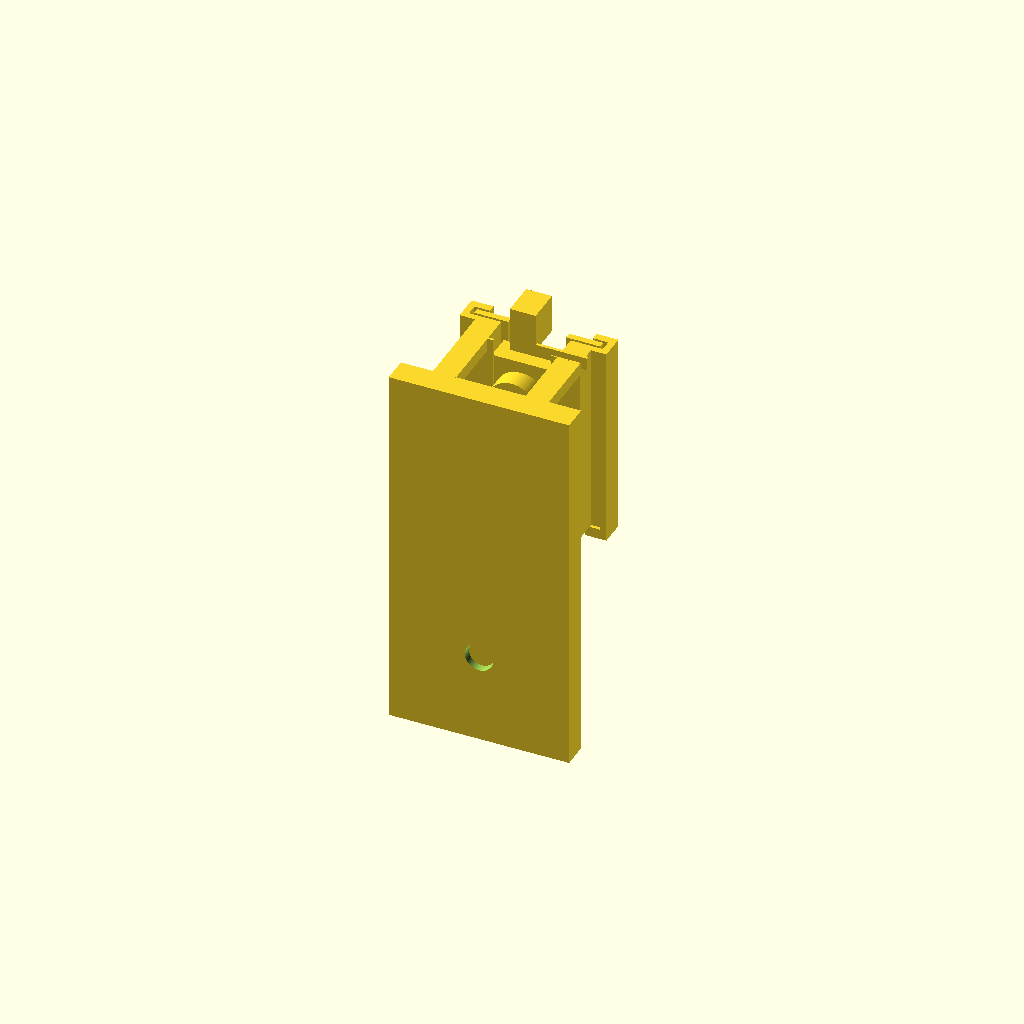
Cell 1: the model at its default parameters.
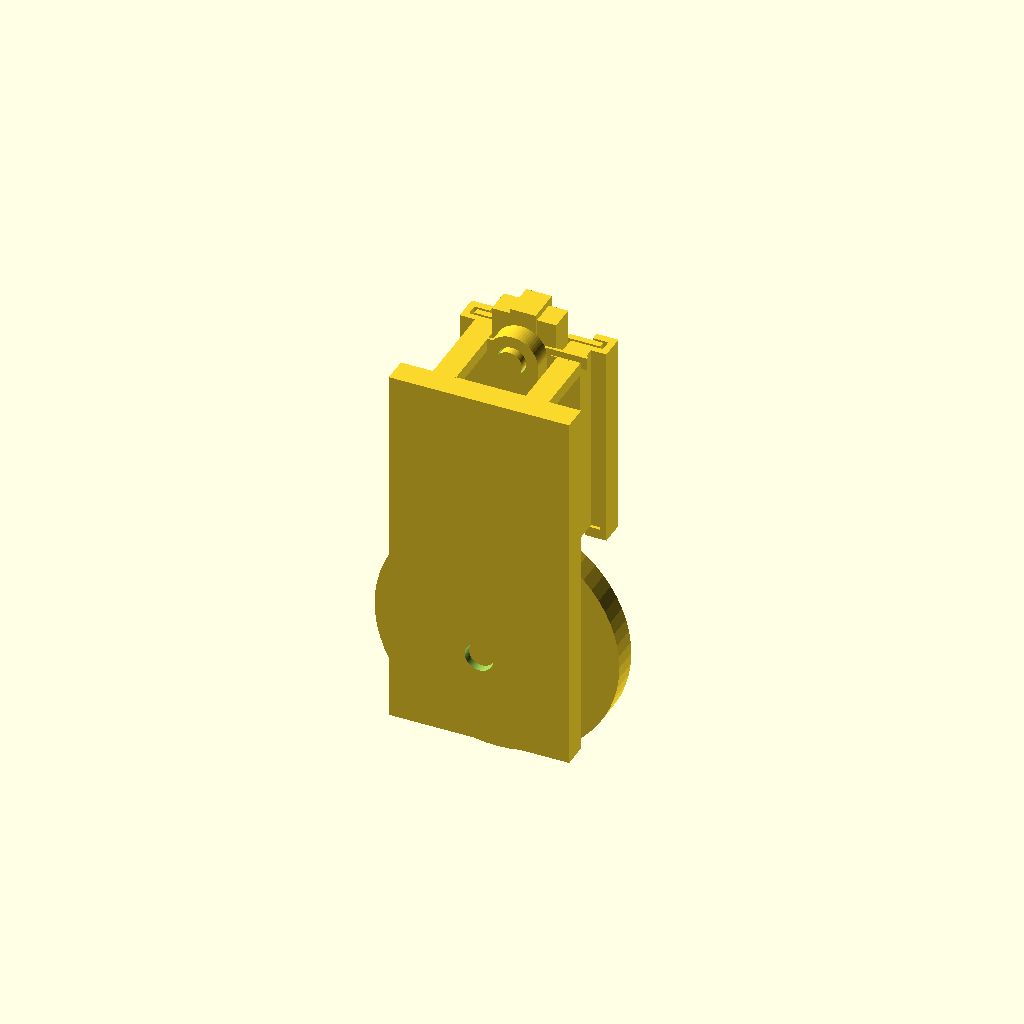
Cell 2 — crank_radius set to 16, the other parameters unchanged.
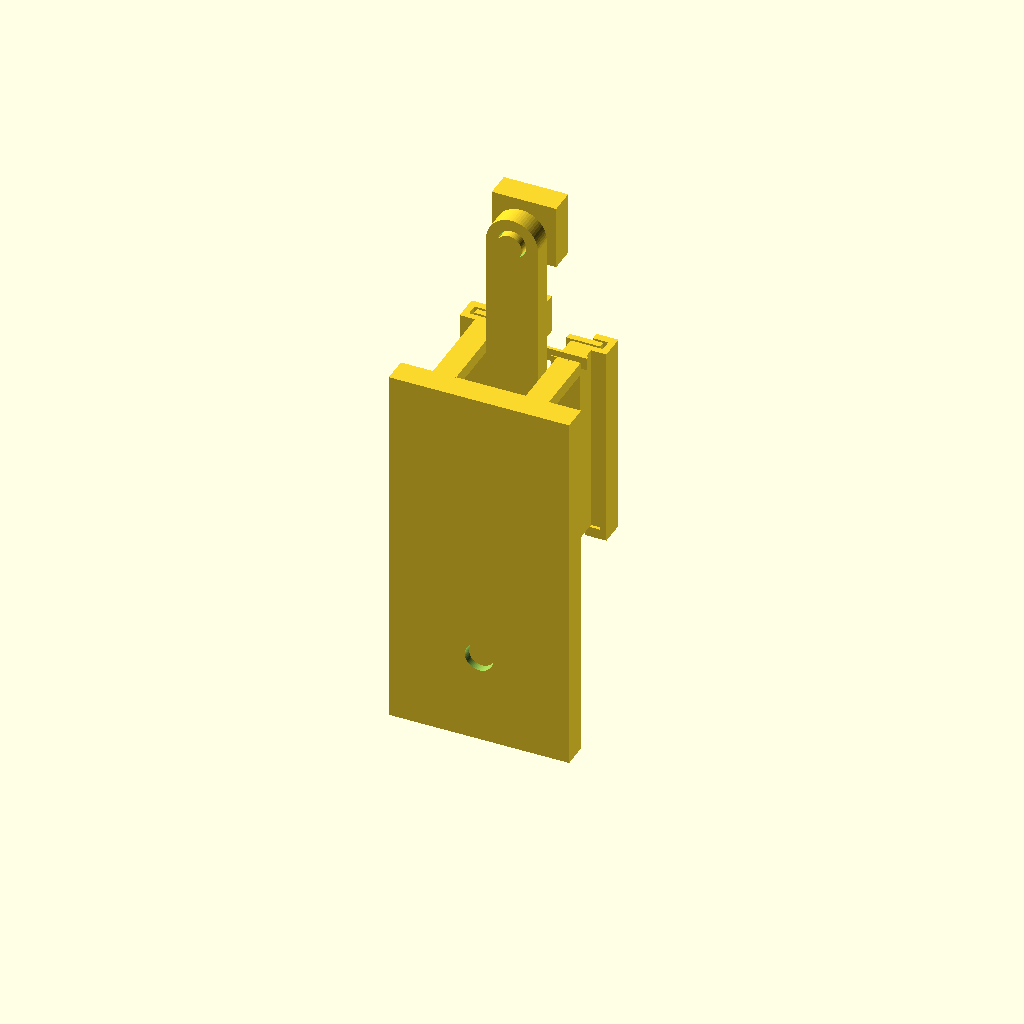
Cell 3: the same model with rod_length = 56.
All cells are drawn from one camera (rotation 55°, 0°, 25°, orthographic, colour scheme Cornfield), so only the parameter changes between them.
Source of the model, bench/product/submissions/product-guided-tool-access/adversarial-blocked-tool.scad:
// Original low-speed slider-crank verification fixture, millimetres.
// Six-part guide candidate; front guide slides out along +Z.
// Gravity orientation and cover locking are not verified.
// Baseline five parts: a removable transverse key now retains the rod on
// the eccentric pin. Main shaft and slider retention remain unresolved.
// The key itself has no latch: only geometric blocking, not physical security, is tested.
agentscad_part = "all";
agentscad_pose = false;
motion_angle = 0;
crank_radius = 8;
rod_length = 28;
$fn = 64;

// All pin axes are parallel to +Y; the mechanism moves in the XZ plane.
module y_cylinder(radius, height) { rotate([-90, 0, 0]) cylinder(r=radius, h=height); }
module crank_local() {
  difference() {
    union() {
    translate([0, -4, 0]) y_cylinder(crank_radius + 3, 4);
    translate([0, -9, 0]) y_cylinder(2, 5.1);
    translate([0, -0.1, crank_radius]) y_cylinder(2, 6.1);
    }
    translate([-3, 5, crank_radius]) rotate([0, 90, 0]) cylinder(r=0.7, h=6);
  }
}
module eccentric_key_local() {
  // +X withdrawal; the enlarged head stays on the positive side.
  rotate([0, 90, 0]) union() {
    translate([0, 0, -4]) cylinder(r=0.5, h=8.1);
    translate([0, 0, 4]) cylinder(r=0.8, h=1);
  }
}
module rod_local() {
  difference() {
    hull() {
      translate([0, 1, 0]) y_cylinder(4, 3);
      translate([0, 1, rod_length]) y_cylinder(4, 3);
    }
    translate([0, 0.9, 0]) y_cylinder(2.2, 3.2);
    translate([0, 0.9, rod_length]) y_cylinder(2.2, 3.2);
  }
}
module slider_local() {
  union() {
    translate([-5, 5, -5]) cube([10, 4, 10]);
    y_cylinder(2, 5.1);
  }
}
module guide_front_local() {
  union() {
    translate([-9.8, 9.4, 14]) cube([5.3, 1, 30]);
    translate([4.5, 9.4, 14]) cube([5.3, 1, 30]);
    translate([-9.8, 9.4, 14]) cube([19.6, 1, 1]);
  }
}
module frame_local() {
  union() {
    // Blocked-tool decoy: bracket and post connected to the upper plate that
    // close the +Z tool path toward the front guide.
    translate([-2, 4.6, 43]) cube([12, 0.5, 2]);
    translate([-2, 4.6, 44]) cube([4, 5.4, 6]);
    difference() {
      translate([-14, -10, -14]) cube([28, 4, 58]);
      translate([0, -10.1, 0]) y_cylinder(2.2, 4.2);
    }
    // Rear lips retain the slider in -Y without entering the rod layer.
    translate([-9, 4.4, 14]) cube([4.5, 0.4, 30]);
    translate([4.5, 4.4, 14]) cube([4.5, 0.4, 30]);
    // Two open-top channels capture the removable front guide in +Y.
    for (side = [-1, 1]) scale([side, 1, 1]) {
      translate([8, 10.8, 14]) cube([3.4, 1.2, 30]);
      translate([10.4, 8, 12]) cube([1, 4, 32]);
      translate([8, 8, 14]) cube([3.4, 1, 30]);
      translate([8, 8, 12]) cube([3.4, 4, 1.6]);
    }
    for (x = [-9, 5.4]) {
      translate([x, 4.4, 14]) cube([3.6, 4.6, 30]);
      translate([x, -6.1, 42]) cube([3.6, 11.2, 2]);
    }
  }
}

// Source-side construction. The checker measures the resulting mesh contours;
// it never consumes these functions or their computed coordinates as evidence.
cx = crank_radius * sin(motion_angle);
cz = crank_radius * cos(motion_angle);
travel = sqrt(rod_length * rod_length - cx * cx);
pz = cz + travel;
rod_angle = atan2(-cx, travel);
module selected_part(id, placed) {
  if (id == "eccentric_key") {
    if (placed) rotate([0, motion_angle, 0]) translate([0, 5, crank_radius]) eccentric_key_local();
    else eccentric_key_local();
  }
  if (id == "guide_front") guide_front_local();
  if (id == "frame") frame_local();
  if (id == "crank") rotate([0, placed ? motion_angle : 0, 0]) crank_local();
  if (id == "rod") translate(placed ? [cx, 0, cz] : [0, 0, 0])
    rotate([0, placed ? rod_angle : 0, 0]) rod_local();
  if (id == "slider") translate([0, 0, placed ? pz : 0]) slider_local();
}
module generated_part() {
  if (agentscad_part == "all") {
    for (id = ["frame", "crank", "rod", "slider", "eccentric_key", "guide_front"]) selected_part(id, true);
  } else selected_part(agentscad_part, agentscad_pose);
}
generated_part();

/* AGENTSCAD_ASSEMBLY_V1
{
  "schemaVersion": 1,
  "units": "mm",
  "coordinateSystem": "right-handed",
  "parts": [
    {
      "id": "frame",
      "name": "frame",
      "selector": "frame",
      "source": "generated",
      "material": null
    },
    {
      "id": "crank",
      "name": "crank",
      "selector": "crank",
      "source": "generated",
      "material": null
    },
    {
      "id": "rod",
      "name": "rod",
      "selector": "rod",
      "source": "generated",
      "material": null
    },
    {
      "id": "slider",
      "name": "slider",
      "selector": "slider",
      "source": "generated",
      "material": null
    },
    {
      "id": "eccentric_key",
      "name": "eccentric_key",
      "selector": "eccentric_key",
      "source": "generated",
      "material": null
    },
    {
      "id": "guide_front",
      "name": "Removable front guide",
      "selector": "guide_front",
      "source": "generated",
      "material": null
    }
  ],
  "instances": [
    {
      "id": "frame",
      "partId": "frame",
      "subassemblyId": null,
      "transform": [
        1,
        0,
        0,
        0,
        0,
        1,
        0,
        0,
        0,
        0,
        1,
        0,
        0,
        0,
        0,
        1
      ]
    },
    {
      "id": "crank",
      "partId": "crank",
      "subassemblyId": null,
      "transform": [
        1,
        0,
        0,
        0,
        0,
        1,
        0,
        0,
        0,
        0,
        1,
        0,
        0,
        0,
        0,
        1
      ]
    },
    {
      "id": "rod",
      "partId": "rod",
      "subassemblyId": null,
      "transform": [
        1,
        0,
        0,
        0,
        0,
        1,
        0,
        0,
        0,
        0,
        1,
        8,
        0,
        0,
        0,
        1
      ]
    },
    {
      "id": "slider",
      "partId": "slider",
      "subassemblyId": null,
      "transform": [
        1,
        0,
        0,
        0,
        0,
        1,
        0,
        0,
        0,
        0,
        1,
        36,
        0,
        0,
        0,
        1
      ]
    },
    {
      "id": "eccentric_key",
      "partId": "eccentric_key",
      "subassemblyId": null,
      "transform": [
        1,
        0,
        0,
        0,
        0,
        1,
        0,
        5,
        0,
        0,
        1,
        8,
        0,
        0,
        0,
        1
      ]
    },
    {
      "id": "guide_front",
      "partId": "guide_front",
      "subassemblyId": null,
      "transform": [
        1,
        0,
        0,
        0,
        0,
        1,
        0,
        0,
        0,
        0,
        1,
        0,
        0,
        0,
        0,
        1
      ]
    }
  ],
  "subassemblies": [],
  "groundedInstanceId": "frame",
  "connections": [
    {
      "id": "main_shaft",
      "type": "revolute",
      "a": "frame",
      "b": "crank",
      "frameA": {
        "origin": [
          0,
          0,
          0
        ],
        "direction": [
          0,
          1,
          0
        ]
      },
      "frameB": {
        "origin": [
          0,
          0,
          0
        ],
        "direction": [
          0,
          1,
          0
        ]
      },
      "range": null,
      "pitchMm": null,
      "ratio": null,
      "allowedContact": []
    },
    {
      "id": "eccentric",
      "type": "revolute",
      "a": "crank",
      "b": "rod",
      "frameA": {
        "origin": [
          0,
          0,
          8
        ],
        "direction": [
          0,
          1,
          0
        ]
      },
      "frameB": {
        "origin": [
          0,
          0,
          0
        ],
        "direction": [
          0,
          1,
          0
        ]
      },
      "range": null,
      "pitchMm": null,
      "ratio": null,
      "allowedContact": []
    },
    {
      "id": "wrist",
      "type": "revolute",
      "a": "rod",
      "b": "slider",
      "frameA": {
        "origin": [
          0,
          0,
          28
        ],
        "direction": [
          0,
          1,
          0
        ]
      },
      "frameB": {
        "origin": [
          0,
          0,
          0
        ],
        "direction": [
          0,
          1,
          0
        ]
      },
      "range": null,
      "pitchMm": null,
      "ratio": null,
      "allowedContact": []
    },
    {
      "id": "guide",
      "type": "prismatic",
      "a": "frame",
      "b": "slider",
      "frameA": {
        "origin": [
          0,
          0,
          36
        ],
        "direction": [
          0,
          0,
          1
        ]
      },
      "frameB": {
        "origin": [
          0,
          0,
          0
        ],
        "direction": [
          0,
          0,
          1
        ]
      },
      "range": null,
      "pitchMm": null,
      "ratio": null,
      "allowedContact": []
    },
    {
      "id": "key_removal",
      "type": "other",
      "a": "crank",
      "b": "eccentric_key",
      "frameA": {
        "origin": [
          0,
          5,
          8
        ],
        "direction": [
          1,
          0,
          0
        ]
      },
      "frameB": {
        "origin": [
          0,
          0,
          0
        ],
        "direction": [
          1,
          0,
          0
        ]
      },
      "range": null,
      "pitchMm": null,
      "ratio": null,
      "allowedContact": []
    },
    {
      "id": "guide_release",
      "type": "prismatic",
      "a": "frame",
      "b": "guide_front",
      "frameA": {
        "origin": [
          0,
          0,
          0
        ],
        "direction": [
          0,
          0,
          1
        ]
      },
      "frameB": {
        "origin": [
          0,
          0,
          0
        ],
        "direction": [
          0,
          0,
          1
        ]
      },
      "range": null,
      "pitchMm": null,
      "ratio": null,
      "allowedContact": []
    }
  ],
  "motions": [
    {
      "id": "input_turn",
      "inputConnectionId": "main_shaft",
      "range": {
        "min": 0,
        "max": 360,
        "unit": "deg"
      }
    }
  ],
  "operations": [
    {
      "id": "remove_guide",
      "action": "disassemble",
      "instanceId": "guide_front",
      "waypoints": [
        [
          1,
          0,
          0,
          0,
          0,
          1,
          0,
          0,
          0,
          0,
          1,
          0,
          0,
          0,
          0,
          1
        ],
        [
          1,
          0,
          0,
          0,
          0,
          1,
          0,
          0,
          0,
          0,
          1,
          40,
          0,
          0,
          0,
          1
        ]
      ],
      "tools": []
    },
    {
      "id": "remove_1",
      "action": "disassemble",
      "instanceId": "eccentric_key",
      "waypoints": [
        [
          1,
          0,
          0,
          0,
          0,
          1,
          0,
          5,
          0,
          0,
          1,
          8,
          0,
          0,
          0,
          1
        ],
        [
          1,
          0,
          0,
          30,
          0,
          1,
          0,
          5,
          0,
          0,
          1,
          8,
          0,
          0,
          0,
          1
        ]
      ],
      "tools": []
    },
    {
      "id": "remove_2",
      "action": "disassemble",
      "instanceId": "slider",
      "waypoints": [
        [
          1,
          0,
          0,
          0,
          0,
          1,
          0,
          0,
          0,
          0,
          1,
          36,
          0,
          0,
          0,
          1
        ],
        [
          1,
          0,
          0,
          0,
          0,
          1,
          0,
          20,
          0,
          0,
          1,
          36,
          0,
          0,
          0,
          1
        ]
      ],
      "tools": []
    },
    {
      "id": "remove_3",
      "action": "disassemble",
      "instanceId": "rod",
      "waypoints": [
        [
          1,
          0,
          0,
          0,
          0,
          1,
          0,
          0,
          0,
          0,
          1,
          8,
          0,
          0,
          0,
          1
        ],
        [
          1,
          0,
          0,
          0,
          0,
          1,
          0,
          20,
          0,
          0,
          1,
          8,
          0,
          0,
          0,
          1
        ]
      ],
      "tools": []
    },
    {
      "id": "remove_4",
      "action": "disassemble",
      "instanceId": "crank",
      "waypoints": [
        [
          1,
          0,
          0,
          0,
          0,
          1,
          0,
          0,
          0,
          0,
          1,
          0,
          0,
          0,
          0,
          1
        ],
        [
          1,
          0,
          0,
          0,
          0,
          1,
          0,
          24,
          0,
          0,
          1,
          0,
          0,
          0,
          0,
          1
        ]
      ],
      "tools": []
    },
    {
      "id": "install_4",
      "action": "assemble",
      "instanceId": "crank",
      "waypoints": [
        [
          1,
          0,
          0,
          0,
          0,
          1,
          0,
          24,
          0,
          0,
          1,
          0,
          0,
          0,
          0,
          1
        ],
        [
          1,
          0,
          0,
          0,
          0,
          1,
          0,
          0,
          0,
          0,
          1,
          0,
          0,
          0,
          0,
          1
        ]
      ],
      "tools": []
    },
    {
      "id": "install_3",
      "action": "assemble",
      "instanceId": "rod",
      "waypoints": [
        [
          1,
          0,
          0,
          0,
          0,
          1,
          0,
          20,
          0,
          0,
          1,
          8,
          0,
          0,
          0,
          1
        ],
        [
          1,
          0,
          0,
          0,
          0,
          1,
          0,
          0,
          0,
          0,
          1,
          8,
          0,
          0,
          0,
          1
        ]
      ],
      "tools": []
    },
    {
      "id": "install_2",
      "action": "assemble",
      "instanceId": "slider",
      "waypoints": [
        [
          1,
          0,
          0,
          0,
          0,
          1,
          0,
          20,
          0,
          0,
          1,
          36,
          0,
          0,
          0,
          1
        ],
        [
          1,
          0,
          0,
          0,
          0,
          1,
          0,
          0,
          0,
          0,
          1,
          36,
          0,
          0,
          0,
          1
        ]
      ],
      "tools": []
    },
    {
      "id": "install_1",
      "action": "assemble",
      "instanceId": "eccentric_key",
      "waypoints": [
        [
          1,
          0,
          0,
          30,
          0,
          1,
          0,
          5,
          0,
          0,
          1,
          8,
          0,
          0,
          0,
          1
        ],
        [
          1,
          0,
          0,
          0,
          0,
          1,
          0,
          5,
          0,
          0,
          1,
          8,
          0,
          0,
          0,
          1
        ]
      ],
      "tools": []
    },
    {
      "id": "install_guide",
      "action": "assemble",
      "instanceId": "guide_front",
      "waypoints": [
        [
          1,
          0,
          0,
          0,
          0,
          1,
          0,
          0,
          0,
          0,
          1,
          40,
          0,
          0,
          0,
          1
        ],
        [
          1,
          0,
          0,
          0,
          0,
          1,
          0,
          0,
          0,
          0,
          1,
          0,
          0,
          0,
          0,
          1
        ]
      ],
      "tools": []
    }
  ],
  "manufacturing": null,
  "assumptions": [
    "Manifest placement describes input angle 0 degrees only.",
    "Joint types describe intended relationships, not verified constraints."
  ],
  "unknowns": [
    "Key has no anti-withdrawal latch.",
    "Main shaft axial retention remains unresolved.",
    "Guide cover is open upward; upward locking and gravity stability are unverified.",
    "Guide translation blocking is sampled, angular play and support are unverified.",
    "Material, process, tolerances, tool access and physical function are unverified."
  ]
}
END_AGENTSCAD_ASSEMBLY */
Parameter table extracted from the source (name, type, default, range or options):
agentscad_part: string, default "all"
agentscad_pose: bool, default false
motion_angle: number, default 0
crank_radius: number, default 8
rod_length: number, default 28
